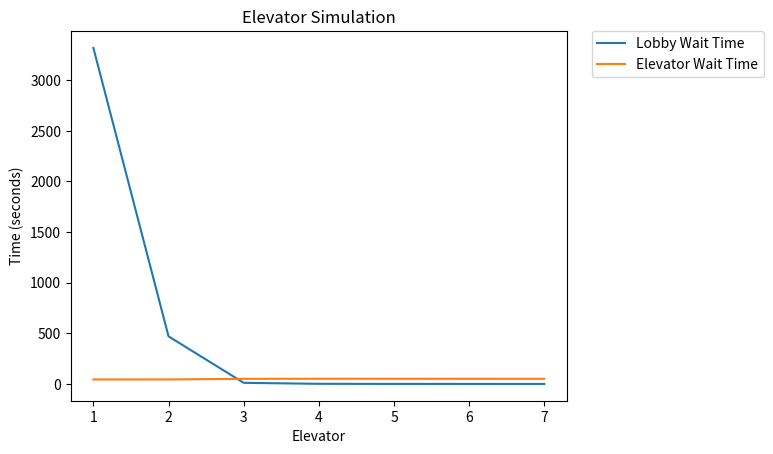

Write Python code to recreate this figure.
import numpy as np
import random
import math

#TO-DO
#remove globals?
#split this thing into multiple files cause its fat af


#SHITTY GLOBAL VARIABLES
total_passengers_delivered = 0
total_elevator_wait_time = 0
total_lobby_wait_time = 0
#/SHITTY VARIABLES

class Stats(object): #maybe use this to track stats instead of the shitty globals i'm using above
    def __init__(self):
        total_passengers_delivered = 0
        total_elevator_wait_time = 0
        total_lobby_wait_time = 0
        
class EventQueue(object):
    def __init__(self):
        self.queue = []
        #self.time = 0.

    def add_right(self, event):
        self.queue.append(event)
        
    def push(self, event):
        inserted = False
        i = 0
        for item in self.queue:
            if item[1] > event[1]:
                self.queue.insert(i,event)
                inserted = True
                break
            i+=1
        if inserted == False:
            self.queue.append(event)
            
    def pop(self):
        return self.queue.pop(0)

    def get_soonest(self):
        if len(self.queue) > 0:
            return self.queue[0][1]
        else:
            return float('inf')
    
class Person(object):
    def __init__(self,arrival_time):
        self.elevator_wait = 0.
        self.lobby_wait = 0.
        self.arrival_time = arrival_time
        self.desired_floor = random.randrange(0,12)

        #DEBUG
        self.count = 0
        
    def board(self, elevator, events, time):
        self.lobby_wait = time - self.arrival_time
        elevator.passengers.append(self)
        elevator.current_load += 1
        #print('Boarding dct: '+str(elevator.door_close_time))
        elevator.door_close_time = 15.
        if self.desired_floor not in elevator.selected_floors:
            elevator.selected_floors.append(self.desired_floor)
        if elevator.current_load > elevator.max_load:
            print('failure')


    def depart(self, elevator, time):
        global total_passengers_delivered
        global total_elevator_wait_time
        global total_lobby_wait_time
        elevator.current_load -= 1
        self.elevator_wait = time - self.arrival_time - self.lobby_wait
        total_passengers_delivered += 1
        total_elevator_wait_time += self.elevator_wait
        total_lobby_wait_time += self.lobby_wait

        #DEBUG
        self.count+=1
        if self.count>1:
            print('I have been deboarded '+str(self.count)+' times')

        
class Elevator(object):
    def __init__(self, identifier, max_load = 6):
        self.max_load = max_load #can be tweaked, doors will shut instantly if max load is reached)
        self.identifier = identifier #we will see if this is needed... probly not since I can just pass self.departure()
        self.current_load = 0
        self.door_close_time = 15.
        self.selected_floors = []   
        self.passengers = []        #list of passengers on board

    def ascend(self, events, time):
        if self.selected_floors == []:
            self.door_close_time = 15.
            #print(self.passengers)
            #print("Elevator "+str(self.identifier)+" ascending with "+str(self.current_load))
            #events.push((self.identifier, time))
            return
        else:
            #print("Elevator "+str(self.identifier)+" ascending with "+str(self.current_load))
            #print("Load: "+str(self.passengers))
            self.door_close_time = float('inf')
            elevator_ride_time =  5.*len(self.selected_floors)          #5 seconds of stopping per floor
            elevator_ride_time += 3.*(max(self.selected_floors) + 1)    #3 seconds per floor we need to travel
            events.push((self.identifier, elevator_ride_time + time))
            

    def deboard(self, time):
        if self.selected_floors == []:
            self.current_load = 0
            #print('Deboarding dct: '+str(self.door_close_time))
            self.door_close_time = 15.
            self.selected_floors = []
            self.passengers = []
            return
        i=0
        for passenger in self.passengers:
            travel_adjustment = 3.*(max(self.selected_floors) - passenger.desired_floor)
            stop_adjustment = 0
            for floor in self.selected_floors:
                if floor >= passenger.desired_floor:
                    stop_adjustment += 5
            passenger.depart(self, time - stop_adjustment - travel_adjustment)
            i+=1
        #reset everything in the elevator to 0, assume it instantly returns to ground floor (change "ascend" if disagree)
        self.current_load = 0
        self.door_close_time = 15.
        self.selected_floors = []
        self.passengers = []
        
        #print("Elevator "+str(self.identifier)+" returned to ground after dumping "+str(i))


class Lobby(object):
    def __init__(self, ):
        self.passengers = []
        
    def add(self, passenger):
        self.passengers.append(passenger)

              
def new_passenger(lobby, time):
    lobby.add(Person(time))

def not_empty(elevators):
    for e in elevators:
        if e.passengers != []:
            return True
def decrement_door_close_times(elevators, events, time, adjustment):
    for e in elevators:
        e.door_close_time -= adjustment
        if e.door_close_time < 0:
            e.door_close_time = 0.
        #if e.door_close_time < 10**-8:
            #print('extra push')
            #e.ascend(events,time)
            #e.door_close_time = float('inf')
        
def get_soonest_door_close(elevators): 
    sdc = float('inf')
    sdce = 0
    for e in elevators:
        if (e.door_close_time < sdc):
            sdc = e.door_close_time
            sdce = e.identifier
    return sdc, sdce


def main(RUN_TIME,Max_Elevator):
    virtual_time = 0
    elevators = [Elevator(i) for i in range(0,Max_Elevator)]
    passenger_spawn_events = []
    lobby = []
    while virtual_time <= RUN_TIME: #generate all passenger generation events first
        delay = -math.log(1.0 - random.random())*5.
        passenger_spawn_events.append(virtual_time + delay)
        virtual_time += delay
    if passenger_spawn_events[-1] > RUN_TIME:
        passenger_spawn_events = passenger_spawn_events[:-1]
    LENGTH = len(passenger_spawn_events)
    passenger_spawn_events.append(float('inf')) 
    time = 0
    events = EventQueue()
    while time <= RUN_TIME or lobby != [] or not_empty(elevators):
        for passenger in lobby:
            for elevator in elevators:
                if (elevator.door_close_time <= 15) and (elevator.door_close_time > 0) and (elevator.current_load < elevator.max_load):
                    #print('Person boarded elevator '+str(elevator.identifier)+' dct of '+str(elevator.door_close_time))
                    passenger.board(elevator, events, time)
                    lobby.remove(passenger)
                    
                    break
        [sdc, sdce] = get_soonest_door_close(elevators)
        oldtime = time
        #print(sdc, passenger_spawn_events[0] - time, events.get_soonest() - time)
        #print(events.queue)
        if events.get_soonest() - time == min(sdc, events.get_soonest() - time, passenger_spawn_events[0] - time):
            event = events.pop()
            time = event[1]
            elevators[event[0]].deboard(time)
           
        elif passenger_spawn_events[0] - time == min(sdc, events.get_soonest() - time, passenger_spawn_events[0] - time):
            time = passenger_spawn_events.pop(0)
            lobby.append(Person(time))
            
        else:
            time += sdc
            elevators[sdce].ascend(events,time)
            

        decrement_door_close_times(elevators, events, time, time - oldtime)   

    #print('\nTotal Passengers Delivered: '+str(total_passengers_delivered))
    #print('Supposed number of passengers: '+str(LENGTH))
    #print('Avg Elevator Wait Time: '+str(total_elevator_wait_time/total_passengers_delivered))
    #print('Avg Lobby Wait Time: '+str(total_lobby_wait_time/total_passengers_delivered))
    return [total_passengers_delivered, LENGTH, total_elevator_wait_time, total_lobby_wait_time]
    

import matplotlib.pyplot as plt
import pandas as pd
ElevWaitTime = []
AvgElevWaitTime = 0
LobWaitTime = []
AvgLobWaitTime = 0
time = 4800 #number of seconds in the window from 7:50am to 9:10am, at least i think
trials = 100
for x in range(1,8):
    AvgElevWaitTime = 0
    AvgLobWaitTime = 0
    for y in range(0,trials):
        # reset global variables
        total_passengers_delivered = 0
        total_elevator_wait_time = 0
        total_lobby_wait_time = 0
        
        # call simulation
        t = main(time,x)
        #AvgElevWaitTime += t[2]
        #AvgLobWaitTime += t[3]
        #If we want the average time/passenger, use lines below
        #
        AvgElevWaitTime += t[2]/t[0]
        AvgLobWaitTime += t[3]/t[0]
        #
        
    ElevWaitTime.append([x,AvgElevWaitTime/trials])
    LobWaitTime.append([x,AvgLobWaitTime/trials])

    
dfW = pd.DataFrame(ElevWaitTime)
dfL = pd.DataFrame(LobWaitTime)
plt.plot(dfL[0], dfL[1], label = 'Lobby Wait Time')
plt.plot(dfW[0], dfW[1], label = 'Elevator Wait Time')

plt.legend(bbox_to_anchor=(1.05, 1), loc=2, borderaxespad=0.)
plt.xlabel("Elevator")
plt.ylabel("Time (seconds)")
plt.title("Elevator Simulation")
print(" Using " + str(time) + " seconds per day, running over " + str(trials) + " trials ")
plt.show()





